Dataset: data (GitHub, lambertgeo/PHI). Classes: negatif, negative, positif, positive.

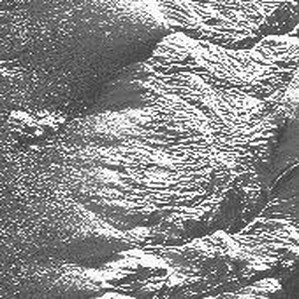
Label: positif

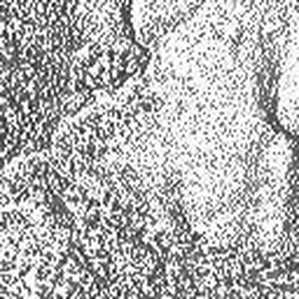
Label: negative

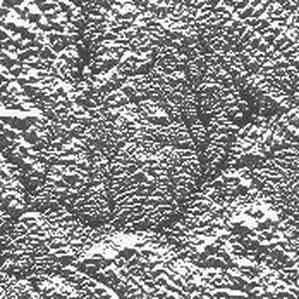
Label: positive

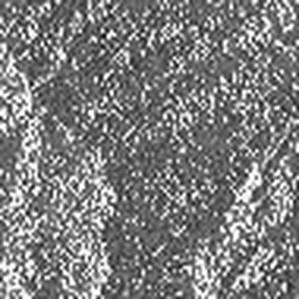
Label: negative

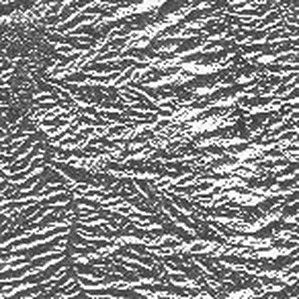
Label: negatif

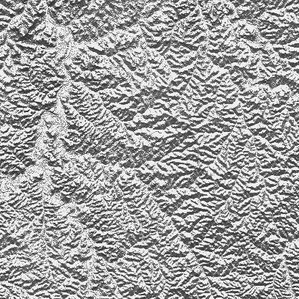
Label: positif
